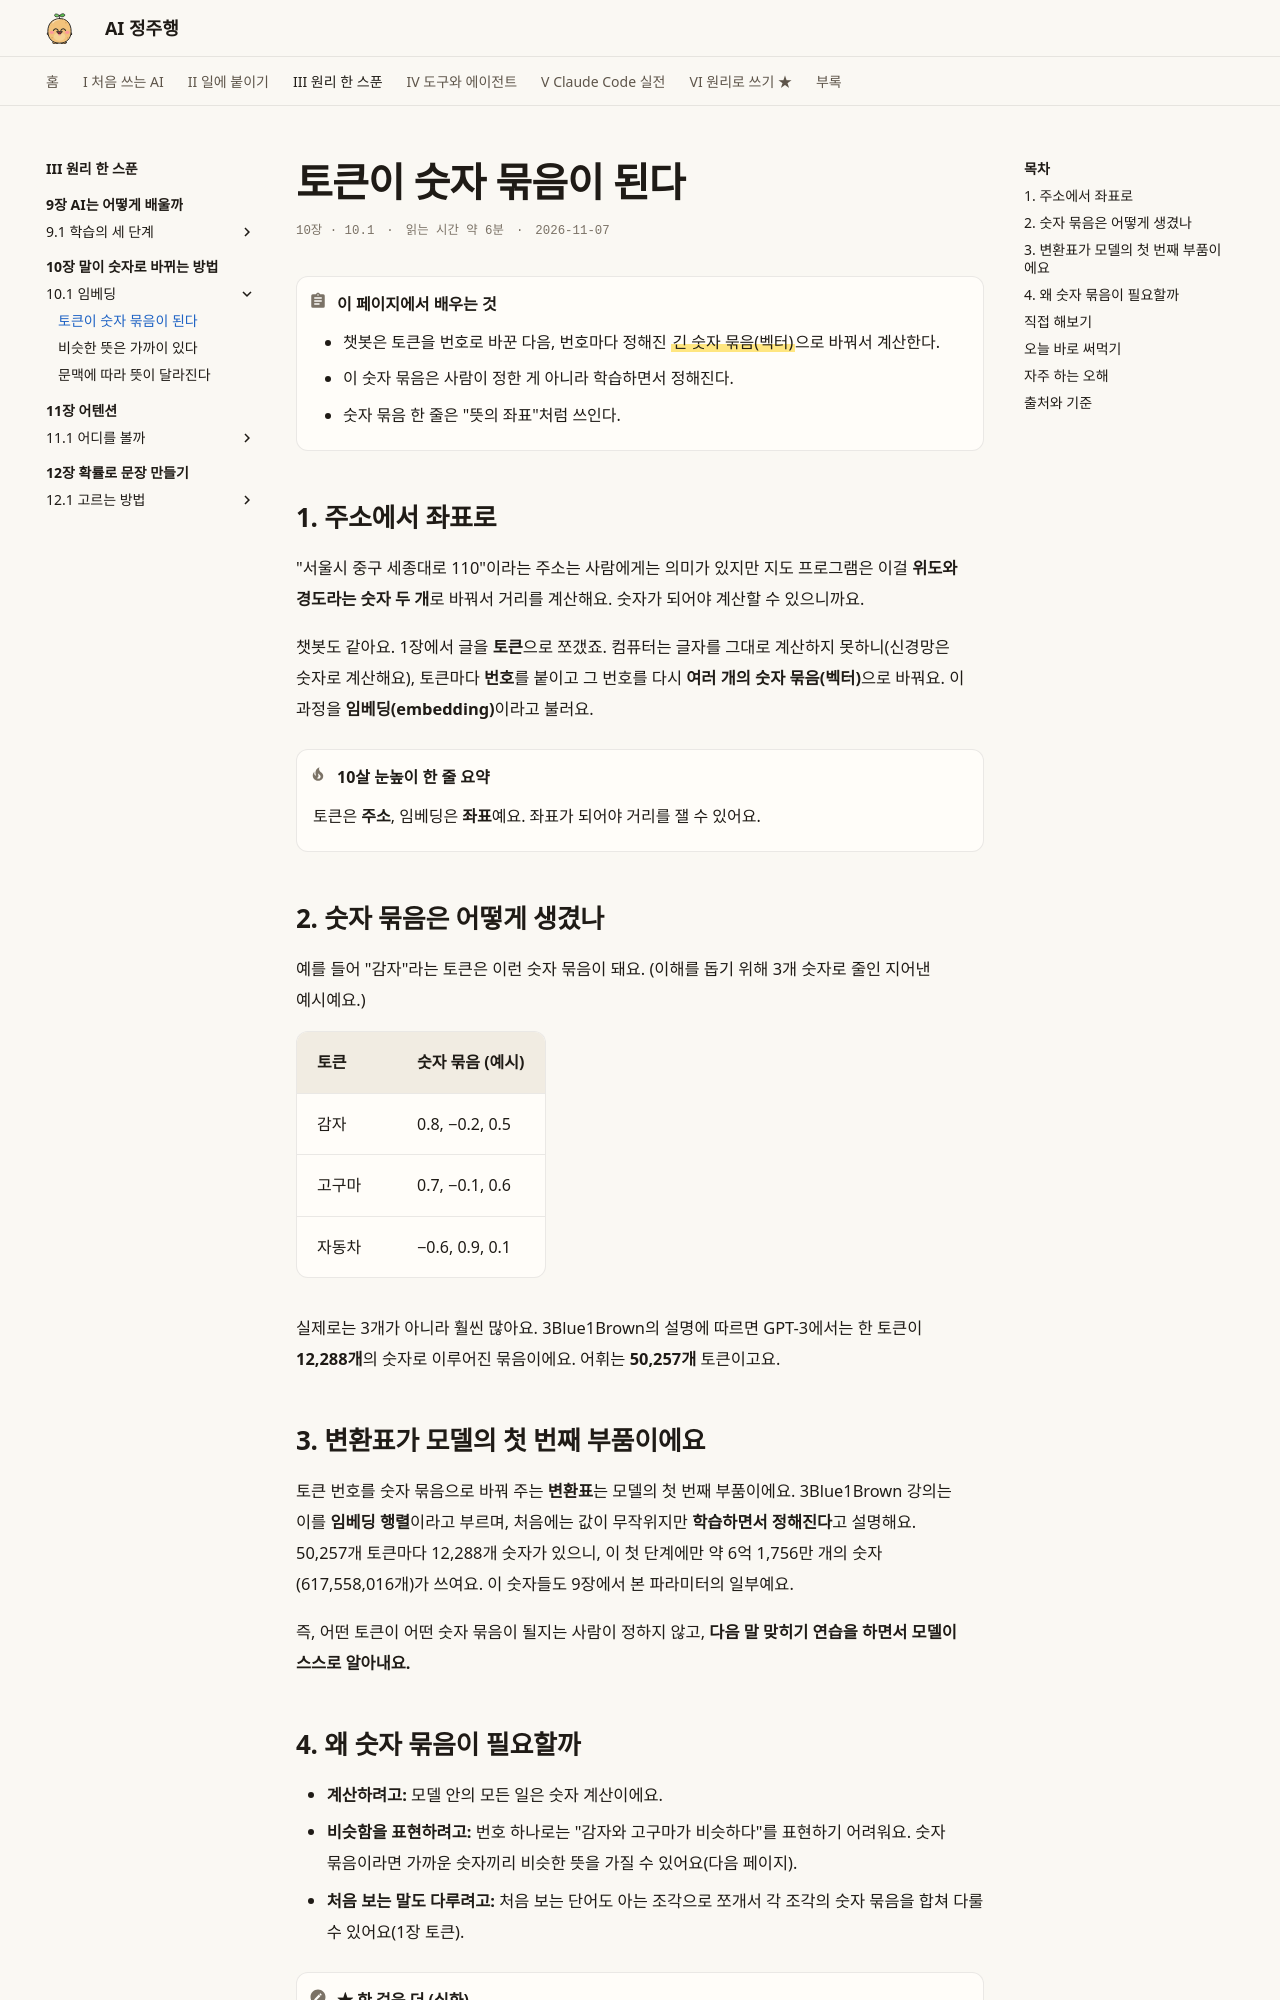

repository: AI-jungjuhang/AI-education · page: part3/ch10/tokens-to-vectors/index.html · generator: mkdocs

# 토큰이 숫자 묶음이 된다

<p class="ep-meta"><span>10장 · 10.1</span><span>읽는 시간 약 6분</span><span>2026-11-07</span></p>

!!! abstract "이 페이지에서 배우는 것"
    - 챗봇은 토큰을 번호로 바꾼 다음, 번호마다 정해진 ==긴 숫자 묶음(벡터)==으로 바꿔서 계산한다.
    - 이 숫자 묶음은 사람이 정한 게 아니라 학습하면서 정해진다.
    - 숫자 묶음 한 줄은 "뜻의 좌표"처럼 쓰인다.

## 1. 주소에서 좌표로

"서울시 중구 세종대로 110"이라는 주소는 사람에게는 의미가 있지만 지도 프로그램은 이걸 **위도와 경도라는 숫자 두 개**로 바꿔서 거리를 계산해요. 숫자가 되어야 계산할 수 있으니까요.

챗봇도 같아요. 1장에서 글을 **토큰**으로 쪼갰죠. 컴퓨터는 글자를 그대로 계산하지 못하니(신경망은 숫자로 계산해요), 토큰마다 **번호**를 붙이고 그 번호를 다시 **여러 개의 숫자 묶음(벡터)**으로 바꿔요. 이 과정을 **임베딩(embedding)**이라고 불러요.

!!! tip "10살 눈높이 한 줄 요약"
    토큰은 **주소**, 임베딩은 **좌표**예요. 좌표가 되어야 거리를 잴 수 있어요.

## 2. 숫자 묶음은 어떻게 생겼나

예를 들어 "감자"라는 토큰은 이런 숫자 묶음이 돼요. (이해를 돕기 위해 3개 숫자로 줄인 지어낸 예시예요.)

| 토큰 | 숫자 묶음 (예시) |
|---|---|
| 감자 | 0.8, −0.2, 0.5 |
| 고구마 | 0.7, −0.1, 0.6 |
| 자동차 | −0.6, 0.9, 0.1 |

실제로는 3개가 아니라 훨씬 많아요. 3Blue1Brown의 설명에 따르면 GPT-3에서는 한 토큰이 **12,288개**의 숫자로 이루어진 묶음이에요. 어휘는 **50,257개** 토큰이고요.

## 3. 변환표가 모델의 첫 번째 부품이에요

토큰 번호를 숫자 묶음으로 바꿔 주는 **변환표**는 모델의 첫 번째 부품이에요. 3Blue1Brown 강의는 이를 **임베딩 행렬**이라고 부르며, 처음에는 값이 무작위지만 **학습하면서 정해진다**고 설명해요. 50,257개 토큰마다 12,288개 숫자가 있으니, 이 첫 단계에만 약 6억 1,756만 개의 숫자(617,558,016개)가 쓰여요. 이 숫자들도 9장에서 본 파라미터의 일부예요.

즉, 어떤 토큰이 어떤 숫자 묶음이 될지는 사람이 정하지 않고, **다음 말 맞히기 연습을 하면서 모델이 스스로 알아내요.**
